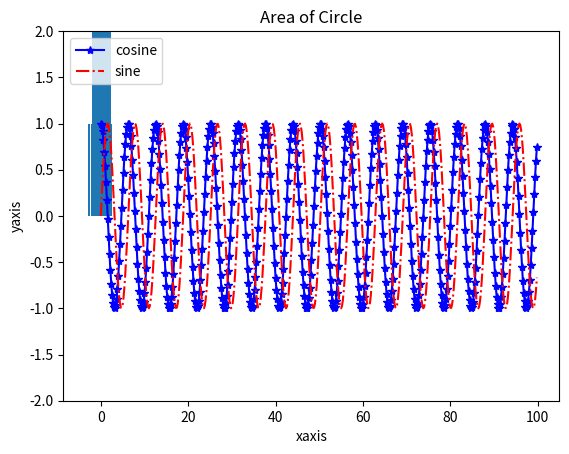

Recreate this plot in Python.
#coding:utf-8
import matplotlib.pyplot as plt
import numpy as np
var = np.random.randn(5300)
plt.hist(var,530)
plt.title(r'sdsdsdsd')
plt.show()

r = [1.5,2.0,3.5,4.0,5.5,6.0]
a = [7.06858,12.56637,38.48447,50.26544,95.03309,113.09724]
plt.plot(r,a)
plt.xlabel('Radius')
plt.ylabel('Area')
plt.title('Area of Circle')
plt.show()

var = np.arange(0.,100,0.2)
cos_var = np.cos(var)
sin_var = np.sin(var)
plt.plot(var,cos_var,'b-*',label='cosine')
plt.plot(var,sin_var,'r-.',label='sine')
plt.legend(loc='upper left')
plt.xlabel('xaxis')
plt.ylabel('yaxis')
plt.ylim(-2,2)
plt.show()

